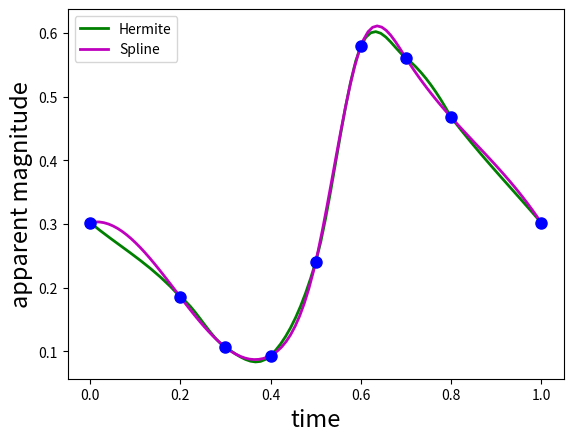

Write Python code to recreate this figure.
#!/usr/bin/python

import numpy as np
import pylab 
import matplotlib.pyplot as plt
from math import pi,pow, sqrt
import scipy.interpolate

def psi0(z):
	return z*z*(2.0*z-3.0)+1.0

def psi1(z):
	return z*(1.0 -2.0*z + z*z)

def derf(a):
	x1 = apmag[a+1]
	x2 = apmag[a]
	h = time[a+1] - time[a]
	return (x1-x2)/h

def derf2(a):
	x1 = apmag[a]
	x2 = apmag[a-1]
	h = time[a] - time[a-1]
	return (x1-x2)/h

def derf3(a):
	x1 = apmag[a+1]
	x2 = apmag[a-1]
	h = time[a] - time[a-1]
	return (x1-x2)/(2.0*h)

def herm(a, x):
	z = (x-time[a])/(time[a+1]-time[a])
	term1 = apmag[a]*psi0(z)
	term2 = apmag[a+1]*psi0(1.0-z)
	term3 = derf(a)*(time[a+1]-time[a])*psi1(z)
	term4 = derf(a+1)*(time[a+1]-time[a])*psi1(1.0-z)
	return term1+term2+term3-term4

def herm2(a, x):
	z = (x-time[a])/(time[a+1]-time[a])
	term1 = apmag[a]*psi0(z)
	term2 = apmag[a+1]*psi0(1.0-z)
	term3 = derf2(a)*(time[a+1]-time[a])*psi1(z)
	term4 = derf2(a+1)*(time[a+1]-time[a])*psi1(1.0-z)
	return term1+term2+term3-term4

def herm3(a, x):
	z = (x-time[a])/(time[a+1]-time[a])
	term1 = apmag[a]*psi0(z)
	term2 = apmag[a+1]*psi0(1.0-z)
	term3 = derf3(a)*(time[a+1]-time[a])*psi1(z)
	term4 = derf3(a+1)*(time[a+1]-time[a])*psi1(1.0-z)
	return term1+term2+term3-term4

# MAIN ##################################

time = [0.0, 0.2, 0.3, 0.4, 0.5, 0.6, 0.7, 0.8, 1.0]
apmag = [0.302, 0.185, 0.106, 0.093, 0.24, 0.579, 0.561, 0.468, 0.302]
num = 10

# Hermite	
for t in range(1, 7):
	xvar = np.linspace(time[t], time[t+1], num)
	hermpol = np.zeros(num)
	for k in range (0, num):
		hermpol[k] = herm3(t, xvar[k])
	plt. plot(xvar, hermpol, 'g', linewidth=2)

xvar = np.linspace(time[0], time[1], num)
hermpol = np.zeros(num)
for k in range (0, num):
	hermpol[k] = herm(0, xvar[k])
plt. plot(xvar, hermpol, 'g', linewidth=2)

xvar = np.linspace(time[7], time[8], num)
hermpol = np.zeros(num)
for k in range (0, num):
	hermpol[k] = herm2(7, xvar[k])
plt. plot(xvar, hermpol, 'g', linewidth=2, label='Hermite')

# Spline
xvar2 = np.linspace(0.0, 1.0, 100)
spl = scipy.interpolate.splrep(time, apmag)
yvar = scipy.interpolate.splev(xvar2,spl)

plt.plot(xvar2, yvar, 'm', linewidth=2, label='Spline')

plt. plot(time, apmag, 'b.', marker='o', ms= 8)
plt.xlabel('time', fontsize= 17)
plt.ylabel('apparent magnitude', fontsize= 17)
pylab.legend(loc=2)
plt.show()

